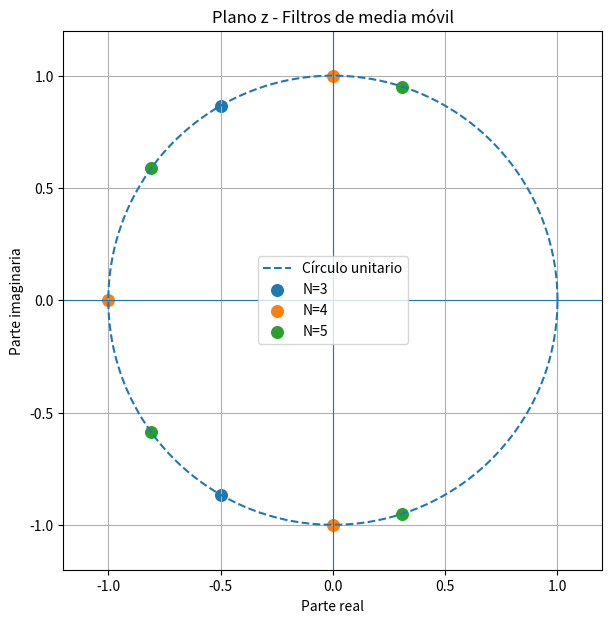
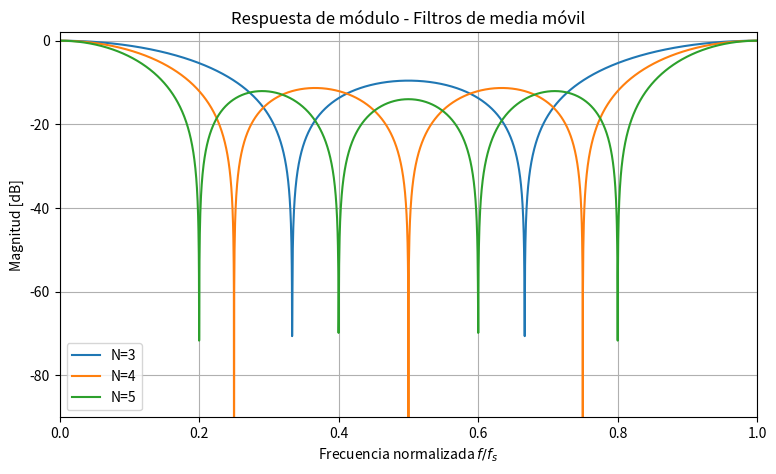
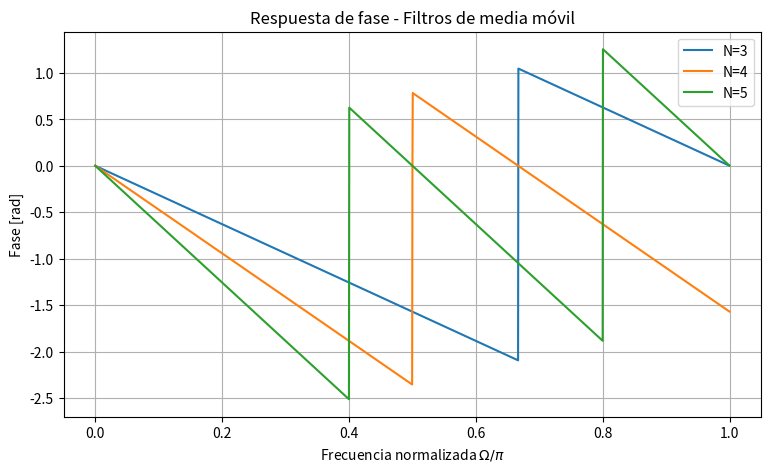

Write Python code to recreate these figures, in order.
import numpy as np
import matplotlib.pyplot as plt
from scipy import signal

Ns = [3, 4, 5]

theta = np.linspace(0, 2*np.pi, 500)

plt.figure(figsize=(7, 7))

# Círculo unitario
plt.plot(
    np.cos(theta),
    np.sin(theta),
    '--',
    label='Círculo unitario'
)

for N in Ns:

    # Ceros del filtro de media móvil
    k = np.arange(1, N)
    zeros = np.exp(1j * 2 * np.pi * k / N)

    plt.scatter(
        np.real(zeros),
        np.imag(zeros),
        s=70,
        label=f'N={N}'
    )

# Ejes
plt.axhline(0, linewidth=0.8)
plt.axvline(0, linewidth=0.8)

plt.xlabel(r'Parte real')
plt.ylabel(r'Parte imaginaria')

plt.title('Plano z - Filtros de media móvil')

plt.xlim(-1.2, 1.2)
plt.ylim(-1.2, 1.2)

plt.gca().set_aspect('equal', adjustable='box')

plt.grid()
plt.legend()

plt.show()

plt.figure(figsize=(9, 5))

for N in Ns:

    b = np.ones(N) / N
    a = [1]

    w, H = signal.freqz(
        b,
        a,
        worN=4096,
        whole=True
    )

    f = w / (2 * np.pi)

    magnitude_db = 20 * np.log10(
        np.maximum(np.abs(H), 1e-6)
    )

    plt.plot(
        f,
        magnitude_db,
        label=f'N={N}'
    )

plt.xlabel(r'Frecuencia normalizada $f/f_s$')
plt.ylabel('Magnitud [dB]')
plt.title('Respuesta de módulo - Filtros de media móvil')

plt.xlim(0, 1)
plt.ylim(-90, 2)

plt.grid()
plt.legend()
plt.show()

plt.figure(figsize=(9, 5))

for N in Ns:

    b = np.ones(N) / N
    a = [1]

    w, H = signal.freqz(b, a, worN=2048)

    plt.plot(
        w / np.pi,
        np.unwrap(np.angle(H)),
        label=f'N={N}'
    )

plt.xlabel(r'Frecuencia normalizada $\Omega/\pi$')
plt.ylabel('Fase [rad]')
plt.title('Respuesta de fase - Filtros de media móvil')
plt.grid()
plt.legend()
plt.show()
